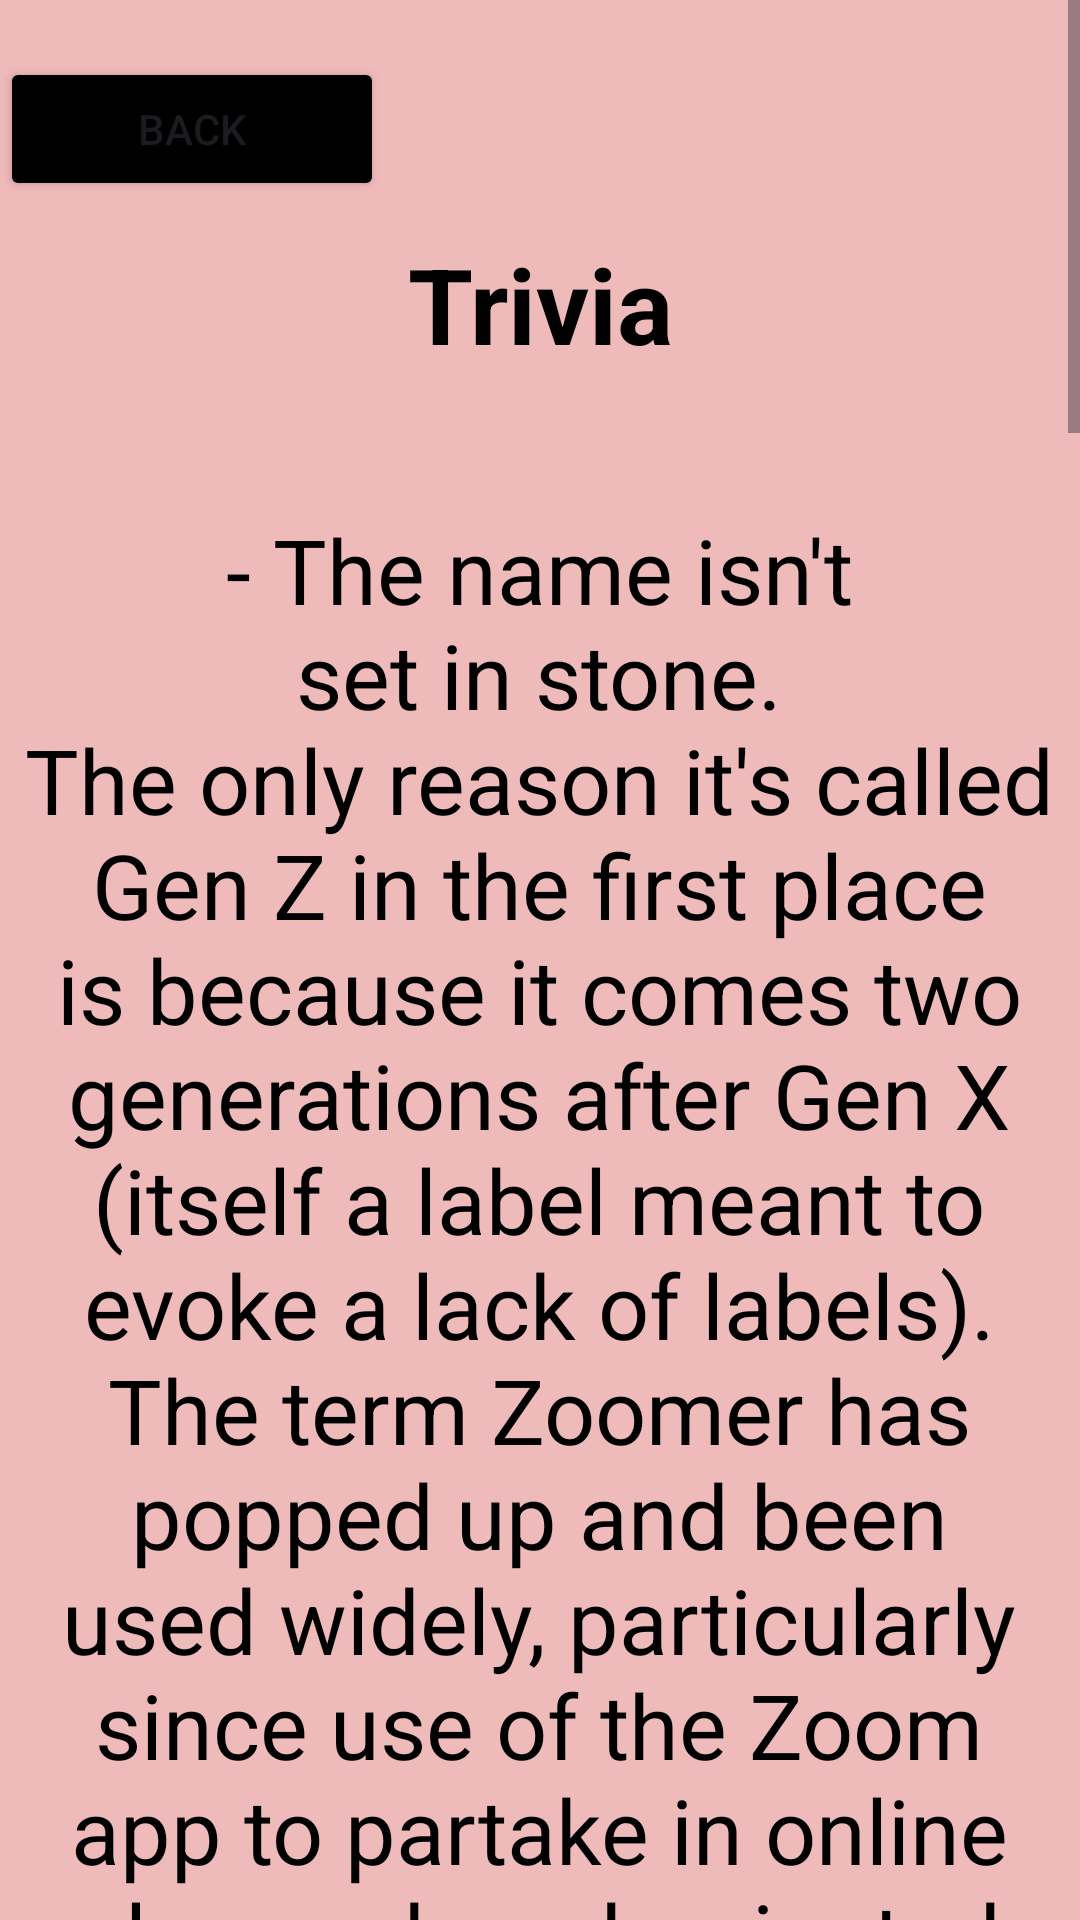

Layout XML and referenced resources for this Android screen:
<!-- AndroidManifest.xml: application theme Theme.GLang -->
<!-- res/layout/activity_main7.xml -->
<?xml version="1.0" encoding="utf-8"?>
<ScrollView xmlns:android="http://schemas.android.com/apk/res/android"
    xmlns:app="http://schemas.android.com/apk/res-auto"
    xmlns:tools="http://schemas.android.com/tools"
    android:id="@+id/main"
    android:layout_width="match_parent"
    android:layout_height="match_parent"
    android:background="#EFBABA"
    android:fillViewport="true">

    <RelativeLayout
        android:layout_width="match_parent"
        android:layout_height="match_parent"
        tools:context=".MainActivity7">

        <Button
            android:id="@+id/balikon"
            android:layout_width="128dp"
            android:layout_height="wrap_content"
            android:layout_marginTop="19dp"
            android:layout_marginBottom="35dp"
            android:backgroundTint="@color/black"
            android:text="Back" />

        <TextView
            android:id="@+id/page"
            android:layout_width="279dp"
            android:layout_height="wrap_content"
            android:layout_marginTop="68dp"
            android:layout_marginEnd="88dp"
            android:layout_marginBottom="30dp"
            android:layout_centerHorizontal="true"
            android:gravity="center_horizontal"
            android:padding="10dp"
            android:text="Trivia"
            android:textColor="@color/black"
            android:textSize="35sp"
            android:textStyle="bold"
            app:layout_constraintEnd_toEndOf="parent"
            app:layout_constraintHorizontal_bias="0.53"
            app:layout_constraintStart_toStartOf="parent"
            app:layout_constraintTop_toTopOf="parent" />


        <TextView
            android:id="@+id/idk"
            android:layout_width="wrap_content"
            android:layout_height="wrap_content"
            android:layout_below="@+id/page"
            android:layout_centerHorizontal="true"
            android:layout_marginTop="4dp"
            android:layout_marginEnd="1dp"
            android:layout_marginBottom="30dp"
            android:gravity="center_horizontal"
            android:padding="1dp"
            android:text="- The name isn't set in stone.


                                                            The only reason it's called Gen Z in the first place is because it comes two generations after Gen X (itself a label meant to evoke a lack of labels). The term Zoomer has popped up and been used widely, particularly since use of the Zoom app to partake in online classes has dominated school culture during pandemic shutdowns. Yet even that name has a complicated history, because a Zoomer used to be a highly active Boomer. Now it stands in stark contrast to that generation of grandparents and great-grandparents, born from the internet itself and, specifically, a dependency on it during a time where people are still cautious about meeting in person. Sociologists and businesses have also tried to label them the Homeland Generation, the iGeneration, and more."
            android:textColor="@color/black"
            android:textSize="30sp"
            app:layout_constraintEnd_toEndOf="parent"
            app:layout_constraintHorizontal_bias="0.53"
            app:layout_constraintStart_toStartOf="parent"
            app:layout_constraintTop_toTopOf="parent" />

        <TextView
            android:id="@+id/tri"
            android:layout_width="wrap_content"
            android:layout_height="wrap_content"
            android:layout_below="@+id/idk"
            android:layout_centerHorizontal="true"
            android:layout_marginTop="4dp"
            android:layout_marginEnd="1dp"
            android:layout_marginBottom="30dp"
            android:gravity="center_horizontal"
            android:padding="1dp"
        android:text="- Their brains might work faster.





                                          The data isn't fully conclusive, but studies from the University of California at Los Angeles Semel Institute for Neuroscience and Human Behavior and the University of Minnesota both point to the possibility that digital natives process information faster and stay more actively engaged when looking at a website. Some have shown cause for concern because of recent studies showing that Gen Z attention spans have gone down to 8 seconds (from the 12-second eternity experienced by Millennials), while others see it as an evolutionary necessity to filter out a larger amount of informational noise than humans have ever experienced before."
        android:textColor="@color/black"
        android:textSize="30sp"
        app:layout_constraintEnd_toEndOf="parent"
        app:layout_constraintHorizontal_bias="0.53"
        app:layout_constraintStart_toStartOf="parent"
        app:layout_constraintTop_toTopOf="parent" />

        <TextView
            android:id="@+id/form"
            android:layout_width="405dp"
            android:layout_height="283dp"
            android:layout_below="@+id/tri"
            android:layout_centerHorizontal="true"
            android:layout_marginTop="4dp"
            android:layout_marginEnd="1dp"
            android:layout_marginBottom="30dp"
            android:gravity="center_horizontal"
            android:padding="1dp"
            android:text="@string/link"
            android:textColor="@color/black"
            android:textSize="30sp"
            app:layout_constraintEnd_toEndOf="parent"
            app:layout_constraintHorizontal_bias="0.53"
            app:layout_constraintStart_toStartOf="parent"
            app:layout_constraintTop_toTopOf="parent" />


    </RelativeLayout>
</ScrollView>
<!-- resources referenced by this layout -->
<resources>
  <string name="link">
          Source: <a href="https://www.mentalfloss.com/posts/gen-z-history-facts"> https://www.mentalfloss.com/posts/gen-z-history-facts</a>
      </string>
  <style name="Theme.GLang" parent="Base.Theme.GLang" />
  <style name="Base.Theme.GLang" parent="Theme.Material3.DayNight.NoActionBar">
          
          
      </style>
  <!-- not gathered from this repository: default colours our renderer supplied (Android Studio template values) -->
  <color name="black">#FF000000</color>
</resources>
